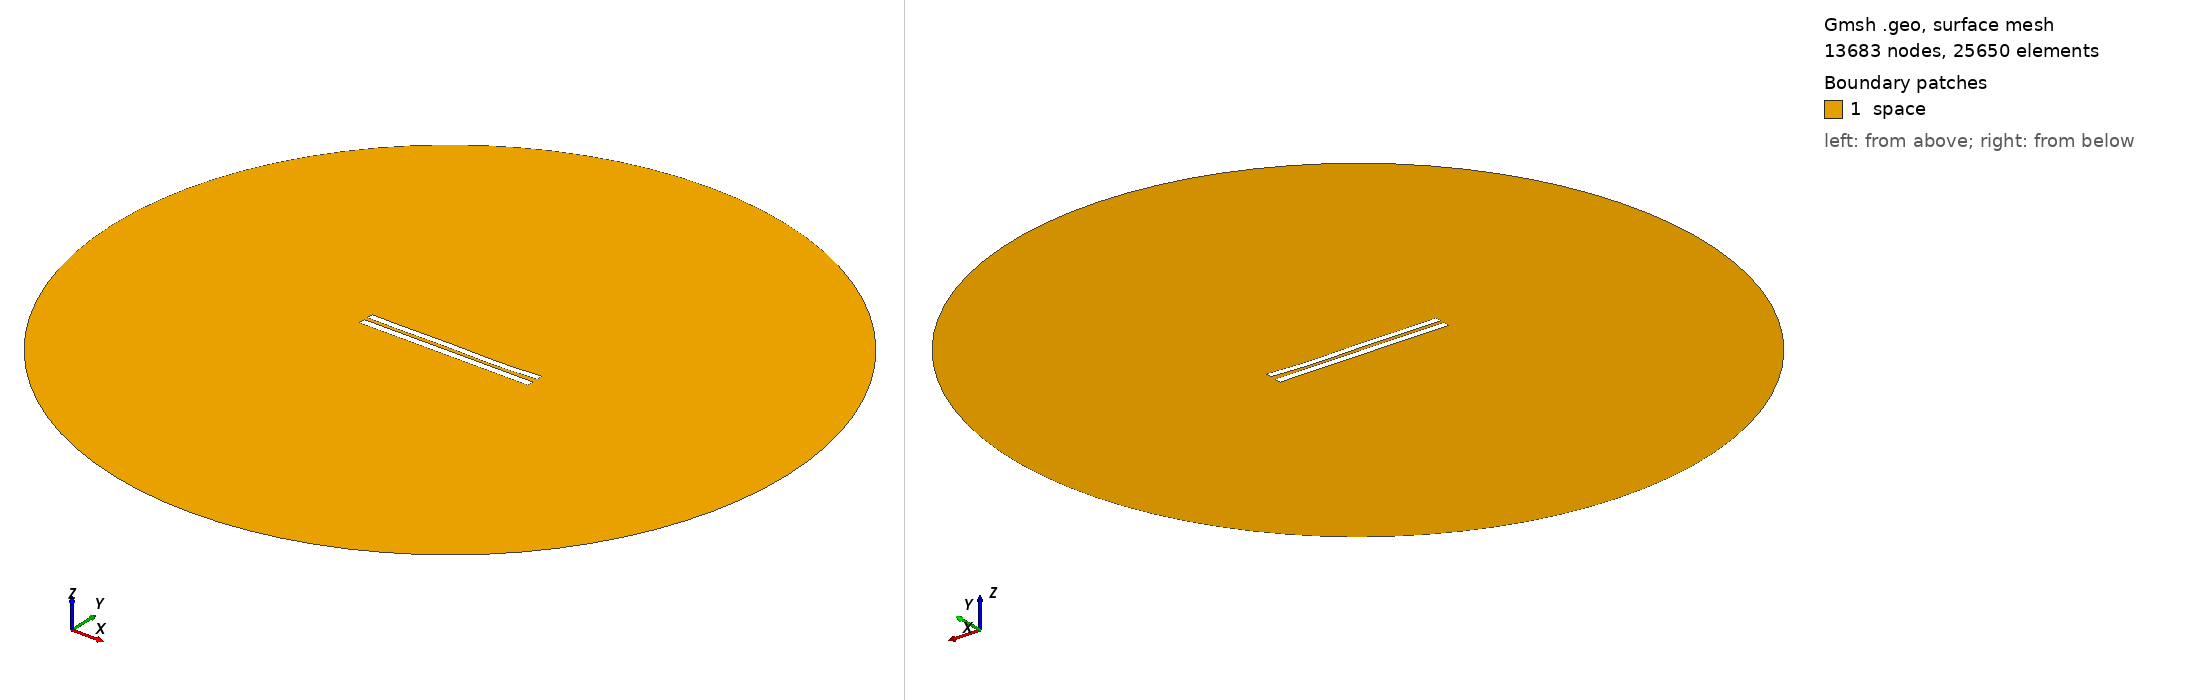

Gmsh geometry script, surface-meshed: 13683 nodes, 25650 surface elements. Boundary patches (legend numbers): 1 space. Left view from above one corner, right view from below the opposite corner. Legend entries are the model's physical surfaces. The drawing asked Gmsh for element sizes between 1% and 20% of the model's largest extent; the script's own settings can give other sizes.

=== 5396.geo (drawn) ===
//---------------------------------------
// Geometry kernel
//---------------------------------------

SetFactory("OpenCASCADE");



//---------------------------------------
// Parameters of the geometry
//---------------------------------------

// Overetch of the upper plate
overetch = 0.125;

// Distance between the plates
distance = 2.25;

// Discretization over the x axis (for the deformation)
nx = 50; 

// Length of the plate
L = 100 - overetch; 

// Number of modes
n = 4; 

// 1st mode coefficient
coeff(1) = 0.07499999999999998;
beta(1) = 0.596864 * 3.1415926535 / L;

// 2nd mode coefficient
coeff(2) = -0.15;
beta(2) = 1.49418 * 3.1415926535 / L;

// 3rd mode coefficient
coeff(3) = 0.15;
beta(3) = 2.50025 * 3.1415926535 / L;

// 4th mode coefficient
coeff(4) = -0.15;
beta(4) = 3.49999 * 3.1415926535 / L;



//---------------------------------------
// Upper plate (deformed rectangle)
//---------------------------------------

// Coordiantes of the upper plate
xmin = -50;
xmax = 50 - overetch;

// Height of the upper plate
yheight = 4 - 2 * overetch;

// Indexes of the points
UpperID[] = {};
LowerID[] = {};
LeftID[] = {};
RightID[] = {};

// Point index
p = 1;

// Horizontal edges
For i In {1:nx}
    x = xmin + (i-1)*(xmax - xmin)/(nx-1);

    y_bottom = distance / 2 + overetch;
    For j In {1:n}
        C = (Cosh(beta(j)*L) + Cos(beta(j)*L)) / (Sinh(beta(j)*L) + Sin(beta(j)*L));
        y_bottom  = y_bottom + coeff(j) * (Cosh(beta(j)*(x+50)) - Cos(beta(j)*(x+50)) - C * (Sinh(beta(j)*(x+50)) - Sin(beta(j)*(x+50))));
    EndFor

    y_top = y_bottom + yheight;

    Point(p) = {x, y_top, 0, 1.0};
    UpperID[i] = p;
    p = p + 1;

    Point(p) = {x, y_bottom, 0, 1.0};
    LowerID[i] = p;
    p = p + 1;
EndFor

// Create point lists
UpperPts[] = {}; LowerPts[] = {};
For i In {1:nx}
  UpperPts[] += {UpperID[i]};
  LowerPts[] += {LowerID[i]};
EndFor

// Build splines
Spline(1) = {UpperPts[]};
Spline(2) = {LowerPts[]};
Line(3) = {LowerPts[nx-1], UpperPts[nx-1]};
Line(4) = {LowerPts[0], UpperPts[0]};

// Build the plane surface
Curve Loop(1) = {2, 3, -1, -4};
Plane Surface(1) = {1};



//---------------------------------------
// Lower plate (rectangle)
//---------------------------------------

// Vertices
Point(1001) = {-50, -1, 0, 1.0};
Point(1002) = { 50, -1, 0, 1.0};
Point(1003) = { 50,  -5, 0, 1.0};
Point(1004) = {-50,  -5, 0, 1.0};

// Edges
Line(5) = {1001, 1002};
Line(6) = {1002, 1003};
Line(7) = {1003, 1004};
Line(8) = {1004, 1001};

// Plane surface
Line Loop(2) = {5, 6, 7, 8};
Plane Surface(2) = {2}; 



//---------------------------------------
// Outer (fictious) boundary
//---------------------------------------

// Points
Point(1005) = {0, 0, 0};       // Center
Point(1006) = {200, 0, 0};     // Start point
Point(1007) = {0, 200, 0};     // 90 degrees
Point(1008) = {-200, 0, 0};    // 180 degrees
Point(1009) = {0, -200, 0};    // 270 degrees

// Circle arcs (each needs start, center, end)
Circle(9) = {1006, 1005, 1007};
Circle(10) = {1007, 1005, 1008};
Circle(11) = {1008, 1005, 1009};
Circle(12) = {1009, 1005, 1006};

// Plane surface for the entire domain
Curve Loop(3) = {9, 10, 11, 12};
Surface(3) = {3};

// Subtract the plates from the whole domain to obtain the actual domain where we want to solve the equations
BooleanDifference{ Surface{3}; Delete; }{ Surface{1}; Surface{2}; Delete; }




//---------------------------------------
// Transfinite Lines/Curves
//---------------------------------------

// Set the number of points on the boundaries
r = 7;

// Plates
Transfinite Curve {1, 2} = 50*r Using Progression 1;
Transfinite Curve {3, 4} = 2*r Using Progression 1;
Transfinite Line {5, 7} = 50*r Using Progression 1;
Transfinite Line {6, 8} = 2*r Using Progression 1;

// Outer boundary
Transfinite Line {9, 10, 11, 12} = 20 Using Progression 1;



//---------------------------------------
// Physical groups
//---------------------------------------                

// Physical curves (boundaries)
Physical Line("force_segment", 10) = {2};
Physical Line("upper_plate", 11) = {1, 3, 4};
Physical Line("lower_plate", 12) = {5, 6, 7, 8};
Physical Line("boundary", 20) = {9, 10, 11, 12};

// Physical Surfaces
Physical Surface("space", 30) = {3};



//---------------------------------------
// 6. Generate the Mesh
//---------------------------------------

// 2D mesh generation
Mesh 2;
